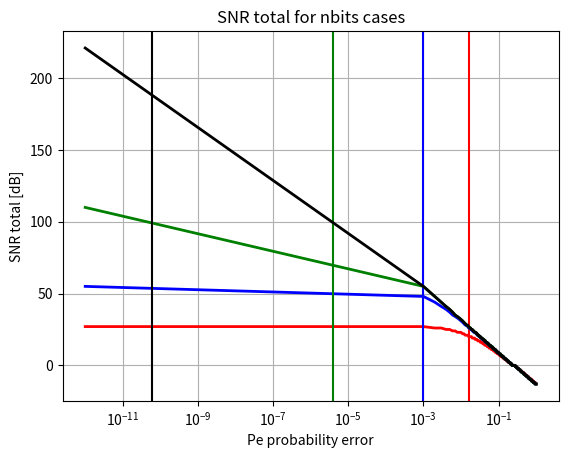
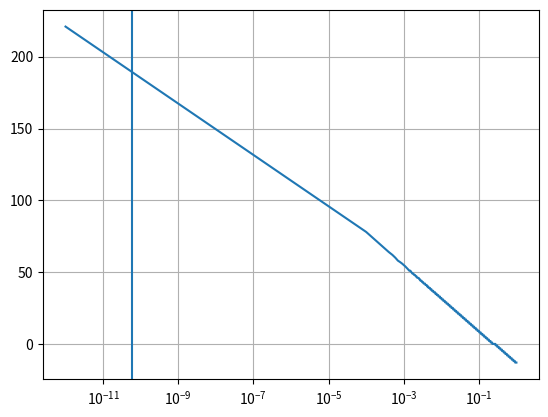

Generate these figures, in order, with matplotlib:
#build a sofwaere abstraction of a PCM system
#one of the paramaters that characterize the adc converter is sampling time Ts
#it is the period of time that intercur by two measure of the input signal
#another important parameter is the range value of input signal= input range[Vmin,Vmax]
import math

import numpy as np
import matplotlib.pyplot as plt

#parte 1 defining the ADC and BSC parameter
nbit=np.array([2,3,4,6,8,10,12,14,16],dtype='int64')
Pe=np.linspace(1e-12,1,10000)
def snr(P,nbit):
    M2=2**(2*nbit)
    snrtot=np.empty([len(P),1],dtype='int64')
    for i in range(len(P)):
        snr1=M2/(1+4*(M2-1)*P[i])
        snrtot[i]=snr1
    return snrtot
def snr1(P,bit):
    SNRt=np.empty([len(P)],dtype='int64')
    SNRq=2**(2*bit)
    for j in range(len(P)):
            qc=(SNRq)/(1+4*(SNRq-1)*P[j])
            SNRt[j]=(10*math.log(qc))
    print('SNRtotal point',SNRt)
    print('\n')
    Pcrit=1/(4*(2**(2*bit)-1))
    return SNRt,Pcrit
col=['r','b','g','k','w','m','k','c','0.8']
#plot the SNR total with different value of nbit of adc
#parte2
#defining attribute for PMC classes
Bin=44.5
nbit_adc=[2,4,8,16]
Pe_bsc=np.linspace(1e-12,1,1000)
SNRtotal=np.empty(len(Pe_bsc),dtype='int64')
#snr total for all case of nbit



print('\nGenerating figure plot of total SNR\n')
plt.figure('SNR total')
for i in range(len(nbit_adc)):
    result=snr1(Pe_bsc,nbit_adc[i])
    Pe_critical=result[1]
    print('Probability error critical value for nbit_acd(2,4,8,16) :\n')
    print(Pe_critical)
    SNRtotal=result[0]
    plt.plot(Pe_bsc,SNRtotal,label='SNRtotal for the CSN', color=col[i],linewidth=2)
    plt.axvline(x=Pe_critical, color=col[i])
plt.xlabel('Pe probability error')
plt.ylabel('SNR total [dB]')
plt.xscale('log')
plt.grid()

plt.title('SNR total for nbits cases')
plt.savefig('TOTAL_snr.jpg')
plt.show()

#PART 3
#we consider now a signal with bandwith of 22KHz
#SNR that we want to obtain is 80 dB with Pe=3.8e^-7
#nbit_ADC?

Bf=23
SNR_want=80
Pe1=3.8e-7
SNRb=math.log(1/4*Pe1)
SNRq=SNR_want-SNRb
nbit=int(SNRq/6)
print('Number of bits of ADC : ',nbit)
f_step=2.75625
f_shannon=int(2*Bf/f_step)
print(f_shannon)
f_adc=f_step*f_shannon
print('The f_sampling of adc( is a multiple of value f_step= 2.74625) is: ', f_adc)
Pe_crit=1/(4*(2**(2*nbit)-1))
print('Pe critical is : ', Pe_crit)
SNReffective=6*nbit
print(SNReffective,'dB')
result=snr1(Pe,16)
plt.figure()
plt.plot(Pe,result[0],label='Effective SNRtotal for ADC with nbit=16')
plt.grid()
plt.xscale('log')
plt.axvline(x=result[1])
plt.savefig('SNR_total_effective.jpg')
plt.show()